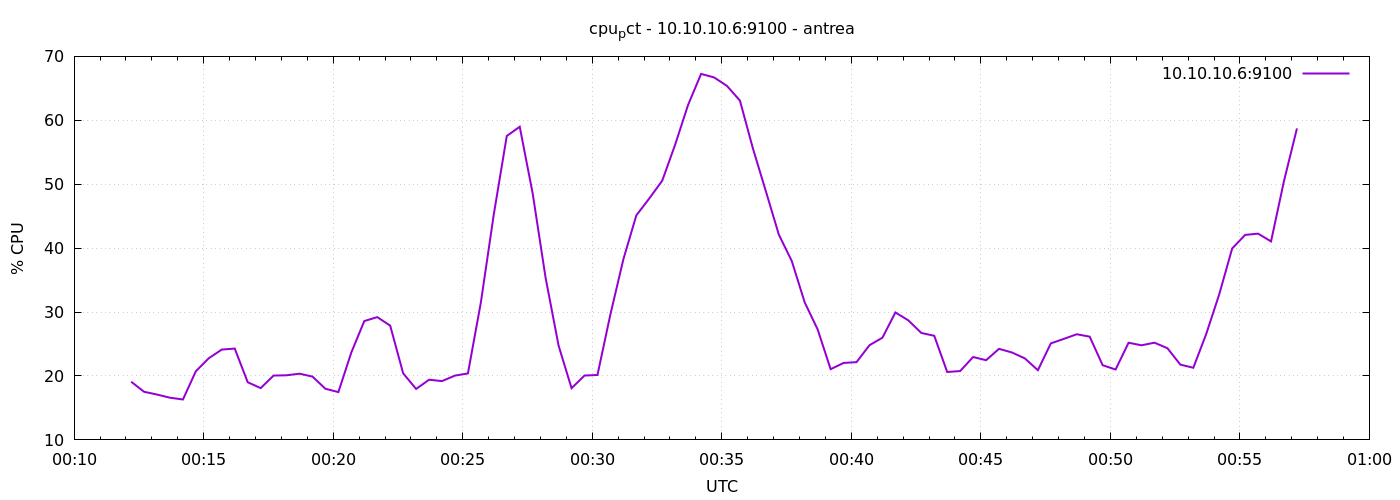

Values plotted in this chart, from the file beside it:
1777162332	19.10476190475969
1777162362	17.53
1777162392	17.1
1777162422	16.6
1777162452	16.32
1777162482	20.75
1777162512	22.79
1777162542	24.13
1777162572	24.29
1777162602	19.02
1777162632	18.1
1777162662	20.07
1777162692	20.11
1777162722	20.36
1777162752	19.9
1777162782	18
1777162812	17.48
1777162842	23.68
1777162872	28.59
1777162902	29.21
1777162932	27.88
1777162962	20.42
1777162992	17.97
1777163022	19.41
1777163052	19.2
1777163082	20.06
1777163112	20.4
1777163142	31.51
1777163172	45.31
1777163202	57.55
1777163232	58.99
1777163262	48.55
1777163292	35.32
1777163322	24.74
1777163352	18.09
1777163382	20.07
1777163412	20.15
1777163442	29.64
1777163472	38.25
1777163502	45.12
1777163532	47.77
1777163562	50.55
1777163592	56.2
1777163622	62.42
1777163652	67.26
1777163682	66.71
1777163712	65.38
1777163742	63.08
1777163772	55.6
1777163802	48.9
1777163832	42.12
1777163862	37.99
1777163892	31.51
1777163922	27.28
1777163952	21.06
1777163982	22.04
1777164012	22.17
1777164042	24.81
1777164072	25.99
1777164102	29.94
1777164132	28.7
... 30 more rows
